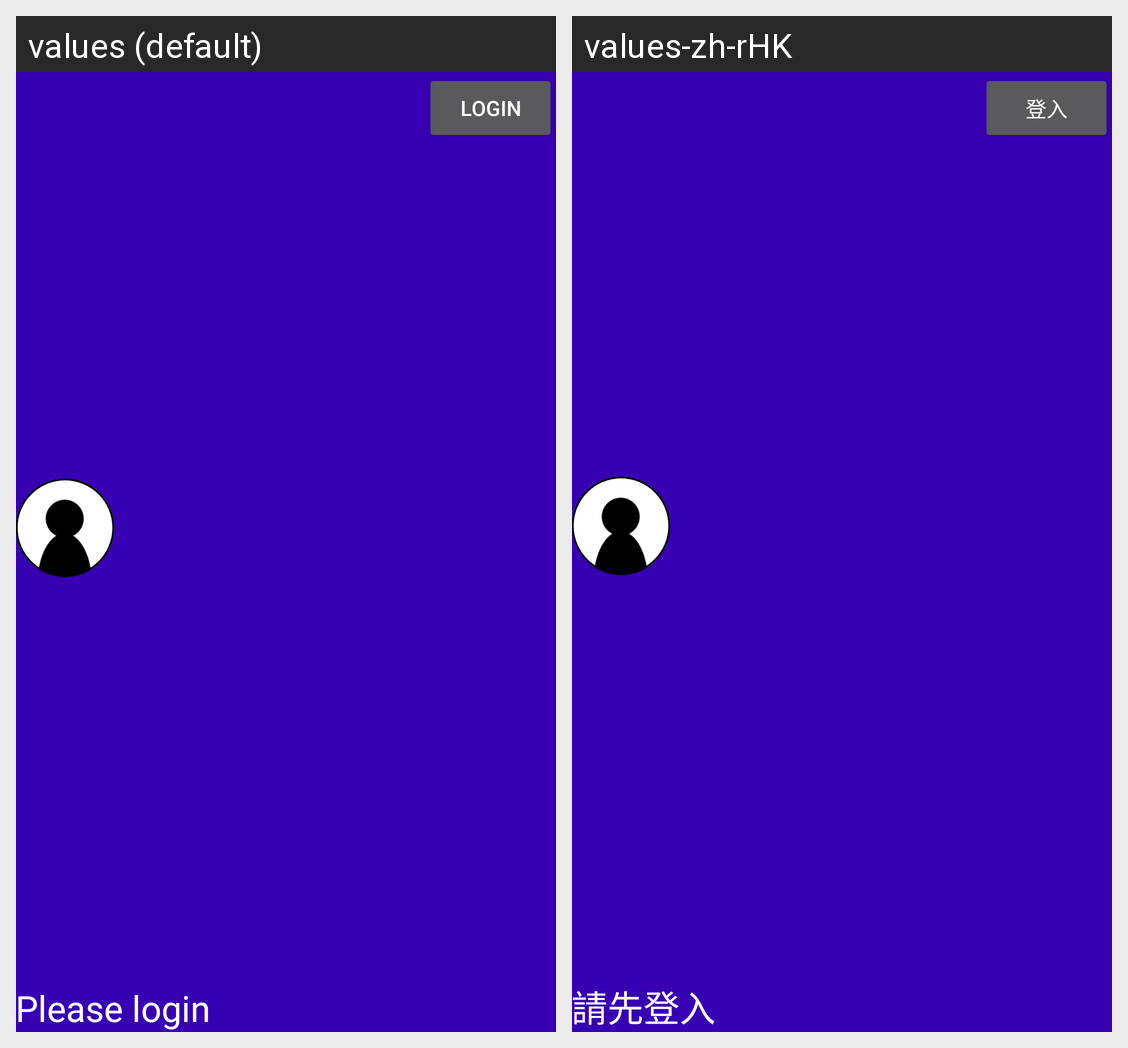

This grid shows one Android layout under two languages. Give, for every string resource on the screen, its name, the default text and each shown locale's text.
Android screen res/layout/nav_header_main.xml rendered under 2 locales, left to right: values (default), values-zh-rHK. Device: Nexus 5 (rendered at 1080×1920; each locale shown at half size, 540×960, under a caption strip naming it); theme Theme.Assignment_300cem.
Strings drawn on this screen, with the default value and each locale's value (text and hints the layout hard-codes, and strings that could not be matched under every locale, appear in the picture but are not listed):

login
  values: Login
  values-zh-rHK: 登入

pls_login
  values: Please login
  values-zh-rHK: 請先登入
